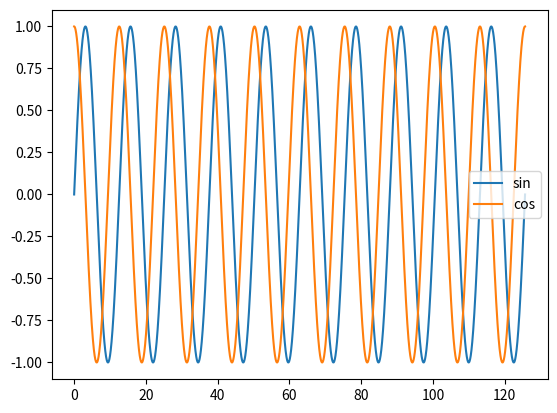

This figure's Python source:
#!/usr/bin/python3.4
# -*-coding:utf-8 -*

import time
import matplotlib.pyplot as plt

t0_graph = time.time()
curves = list()

def new_curve(name):
	a_curve = list()
	ords = list()
	abss = list()
	a_curve.append(abss)
	a_curve.append(ords)
	a_curve.append(name)
	global curves
	curves.append(a_curve)
	return (len(curves)-1)

def set_t0(t = time.time()):
	global t0_graph
	t0_graph = t

def set_point(index_curve, val, t = time.time()):
	curves[index_curve][0].append(t)
	curves[index_curve][1].append(val)

def show():
	for a_curve in curves:
		plt.plot(a_curve[0], a_curve[1], label = a_curve[2])
	plt.legend()
	plt.show()

if __name__ == "__main__":
	#test there:
	from math import sin, pi
	idx = list()
	idx.append(new_curve("sin"))
	idx.append(new_curve("cos"))
	print('go go go')
	for i in range(0, 20001, 1):
		for j in idx:
			set_point(j, sin( i * pi / 1000 + j * pi / 2.0), i * pi / 500 )
	show()
